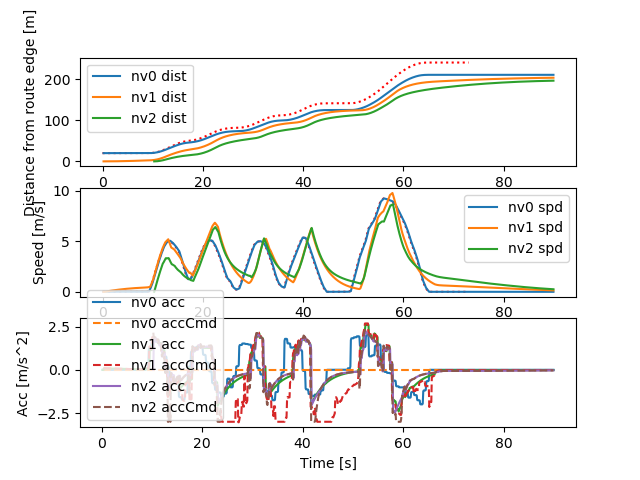

The data file committed next to this chart (first rows):
Realtime [sec], Sim Time [sec], Sim Time from MPC [sec], MPC runtime, v0_dist [m], v0_lane [-], v0_spd [m/s], v0_acc [m/s2], v1_dist [m], v1_lane [-], v1_spd [m/s], v1_acc [m/s2], v1_accCmd [m/s2], v2_dist [m], v2_lane [-], v2_spd [m/s], v2_acc [m/s2], v2_accCmd [m/s2]
0.119, 0.2, nan, 0.008395, 20.0, -76146229#1_0, 0.0, 0.0, 0.0, -76146229#1_0, 0.0, 0.0, nan, nan, nan, nan, nan, nan
0.1281, 0.3, nan, 0.005773, 20.0, -76146229#1_0, 0.0, 0.0, 0.0, -76146229#1_0, 0.0, 0.0, nan, nan, nan, nan, nan, nan
0.2151, 0.4, 0.3, 0.008549, 20.0, -76146229#1_0, 0.0, 0.0, 0.0, -76146229#1_0, 0.0, 0.0, 0.09435, nan, nan, nan, nan, nan
0.315, 0.5, 0.4, 0.008343, 20.0, -76146229#1_0, 0.0, 0.0, 0.0009131, -76146229#1_0, 0.009131, 0.09131, 0.09435, nan, nan, nan, nan, nan
0.4148, 0.6, 0.5, 0.008152, 20.0, -76146229#1_0, 0.0, 0.0, 0.002739, -76146229#1_0, 0.01826, 0.09131, 0.08981, nan, nan, nan, nan, nan
0.5149, 0.7, 0.6, 0.007913, 20.0, -76146229#1_0, 0.0, 0.0, 0.005434, -76146229#1_0, 0.02695, 0.08691, 0.08858, nan, nan, nan, nan, nan
0.6151, 0.8, 0.7, 0.008319, 20.0, -76146229#1_0, 0.0, 0.0, 0.008987, -76146229#1_0, 0.03552, 0.08572, 0.08756, nan, nan, nan, nan, nan
0.7156, 0.9, 0.8, 0.009367, 20.0, -76146229#1_0, 0.0, 0.0, 0.01339, -76146229#1_0, 0.044, 0.08473, 0.08643, nan, nan, nan, nan, nan
0.8151, 1.0, 0.9, 0.008119, 20.0, -76146229#1_0, 0.0, 0.0, 0.01862, -76146229#1_0, 0.05236, 0.08364, 0.0853, nan, nan, nan, nan, nan
0.9145, 1.1, 1.0, 0.007768, 20.0, -76146229#1_0, 0.0, 0.0, 0.02468, -76146229#1_0, 0.06062, 0.08255, 0.08418, nan, nan, nan, nan, nan
1.014, 1.2, 1.1, 0.007921, 20.0, -76146229#1_0, 0.0, 0.0, 0.03156, -76146229#1_0, 0.06876, 0.08147, 0.08308, nan, nan, nan, nan, nan
1.215, 1.3, 1.2, 0.008147, 20.0, -76146229#1_0, 0.0, 0.0, 0.03924, -76146229#1_0, 0.0768, 0.0804, 0.08198, nan, nan, nan, nan, nan
1.225, 1.4, 1.2, 0.006452, 20.0, -76146229#1_0, 0.0, 0.0, 0.04771, -76146229#1_0, 0.08474, 0.07934, 0.08198, nan, nan, nan, nan, nan
1.315, 1.5, 1.4, 0.008445, 20.0, -76146229#1_0, 0.0, 0.0, 0.05698, -76146229#1_0, 0.09267, 0.07934, 0.07981, nan, nan, nan, nan, nan
1.414, 1.6, 1.5, 0.007851, 20.0, -76146229#1_0, 0.0, 0.0, 0.06702, -76146229#1_0, 0.1004, 0.07724, 0.07869, nan, nan, nan, nan, nan
1.515, 1.7, 1.6, 0.00832, 20.0, -76146229#1_0, 0.0, 0.0, 0.07782, -76146229#1_0, 0.108, 0.07615, 0.07766, nan, nan, nan, nan, nan
1.615, 1.8, 1.7, 0.008672, 20.0, -76146229#1_0, 0.0, 0.0, 0.08937, -76146229#1_0, 0.1155, 0.07515, 0.07661, nan, nan, nan, nan, nan
1.715, 1.9, 1.8, 0.008465, 20.0, -76146229#1_0, 0.0, 0.0, 0.1017, -76146229#1_0, 0.1229, 0.07414, 0.07556, nan, nan, nan, nan, nan
1.815, 2.0, 1.9, 0.007879, 20.0, -76146229#1_0, 0.0, 0.0, 0.1147, -76146229#1_0, 0.1303, 0.07312, 0.07452, nan, nan, nan, nan, nan
1.914, 2.1, 2.0, 0.00782, 20.0, -76146229#1_0, 0.0, 0.0, 0.1284, -76146229#1_0, 0.1375, 0.07212, 0.07349, nan, nan, nan, nan, nan
2.016, 2.2, 2.1, 0.008935, 20.0, -76146229#1_0, 0.0, 0.0, 0.1429, -76146229#1_0, 0.1446, 0.07112, 0.07247, nan, nan, nan, nan, nan
2.115, 2.3, 2.2, 0.008864, 20.0, -76146229#1_0, 0.0, 0.0, 0.1581, -76146229#1_0, 0.1516, 0.07013, 0.07145, nan, nan, nan, nan, nan
2.314, 2.4, 2.3, 0.007974, 20.0, -76146229#1_0, 0.0, 0.0, 0.1739, -76146229#1_0, 0.1585, 0.06915, 0.07045, nan, nan, nan, nan, nan
2.324, 2.5, 2.3, 0.006678, 20.0, -76146229#1_0, 0.0, 0.0, 0.1904, -76146229#1_0, 0.1653, 0.06817, 0.07045, nan, nan, nan, nan, nan
2.414, 2.6, 2.5, 0.007854, 20.0, -76146229#1_0, 0.0, 0.0, 0.2077, -76146229#1_0, 0.1721, 0.06817, 0.06846, nan, nan, nan, nan, nan
2.514, 2.7, 2.6, 0.007556, 20.0, -76146229#1_0, 0.0, 0.0, 0.2255, -76146229#1_0, 0.1788, 0.06625, 0.06743, nan, nan, nan, nan, nan
2.614, 2.8, 2.7, 0.007998, 20.0, -76146229#1_0, 0.0, 0.0, 0.2441, -76146229#1_0, 0.1853, 0.06525, 0.06649, nan, nan, nan, nan, nan
2.715, 2.9, 2.8, 0.008031, 20.0, -76146229#1_0, 0.0, 0.0, 0.2632, -76146229#1_0, 0.1917, 0.06434, 0.06552, nan, nan, nan, nan, nan
2.814, 3.0, 2.9, 0.0078, 20.0, -76146229#1_0, 0.0, 0.0, 0.283, -76146229#1_0, 0.1981, 0.06341, 0.06456, nan, nan, nan, nan, nan
2.915, 3.1, 3.0, 0.008252, 20.0, -76146229#1_0, 0.0, 0.0, 0.3035, -76146229#1_0, 0.2043, 0.06248, 0.06361, nan, nan, nan, nan, nan
3.014, 3.2, 3.1, 0.008853, 20.0, -76146229#1_0, 0.0, 0.0, 0.3245, -76146229#1_0, 0.2105, 0.06156, 0.06267, nan, nan, nan, nan, nan
3.115, 3.3, 3.2, 0.008495, 20.0, -76146229#1_0, 0.0, 0.0, 0.3462, -76146229#1_0, 0.2165, 0.06065, 0.06174, nan, nan, nan, nan, nan
3.214, 3.4, 3.3, 0.007815, 20.0, -76146229#1_0, 0.0, 0.0, 0.3684, -76146229#1_0, 0.2225, 0.05975, 0.06081, nan, nan, nan, nan, nan
3.414, 3.5, 3.4, 0.008155, 20.0, -76146229#1_0, 0.0, 0.0, 0.3913, -76146229#1_0, 0.2284, 0.05885, 0.05989, nan, nan, nan, nan, nan
3.424, 3.6, 3.4, 0.006587, 20.0, -76146229#1_0, 0.0, 0.0, 0.4147, -76146229#1_0, 0.2342, 0.05796, 0.05989, nan, nan, nan, nan, nan
3.515, 3.7, 3.6, 0.009119, 20.0, -76146229#1_0, 0.0, 0.0, 0.4387, -76146229#1_0, 0.24, 0.05796, 0.05808, nan, nan, nan, nan, nan
3.615, 3.8, 3.7, 0.008826, 20.0, -76146229#1_0, 0.0, 0.0, 0.4632, -76146229#1_0, 0.2456, 0.0562, 0.05714, nan, nan, nan, nan, nan
3.714, 3.9, 3.8, 0.007904, 20.0, -76146229#1_0, 0.0, 0.0, 0.4883, -76146229#1_0, 0.2511, 0.05529, 0.05628, nan, nan, nan, nan, nan
3.816, 4.0, 3.9, 0.009653, 20.0, -76146229#1_0, 0.0, 0.0, 0.514, -76146229#1_0, 0.2566, 0.05446, 0.0554, nan, nan, nan, nan, nan
3.914, 4.1, 4.0, 0.007649, 20.0, -76146229#1_0, 0.0, 0.0, 0.5402, -76146229#1_0, 0.2619, 0.05361, 0.05453, nan, nan, nan, nan, nan
4.015, 4.2, 4.1, 0.008326, 20.0, -76146229#1_0, 0.0, 0.0, 0.5669, -76146229#1_0, 0.2672, 0.05277, 0.05366, nan, nan, nan, nan, nan
4.114, 4.3, 4.2, 0.008206, 20.0, -76146229#1_0, 0.0, 0.0, 0.5942, -76146229#1_0, 0.2724, 0.05193, 0.0528, nan, nan, nan, nan, nan
4.214, 4.4, 4.3, 0.008164, 20.0, -76146229#1_0, 0.0, 0.0, 0.6219, -76146229#1_0, 0.2775, 0.0511, 0.05195, nan, nan, nan, nan, nan
4.315, 4.5, 4.4, 0.008624, 20.0, -76146229#1_0, 0.0, 0.0, 0.6502, -76146229#1_0, 0.2825, 0.05027, 0.05111, nan, nan, nan, nan, nan
4.514, 4.6, 4.5, 0.007547, 20.0, -76146229#1_0, 0.0, 0.0, 0.6789, -76146229#1_0, 0.2875, 0.04946, 0.05027, nan, nan, nan, nan, nan
4.523, 4.7, 4.5, 0.006616, 20.0, -76146229#1_0, 0.0, 0.0, 0.7081, -76146229#1_0, 0.2924, 0.04865, 0.05027, nan, nan, nan, nan, nan
4.615, 4.8, 4.7, 0.008115, 20.0, -76146229#1_0, 0.0, 0.0, 0.7379, -76146229#1_0, 0.2972, 0.04865, 0.04862, nan, nan, nan, nan, nan
4.715, 4.9, 4.8, 0.00859, 20.0, -76146229#1_0, 0.0, 0.0, 0.7681, -76146229#1_0, 0.3019, 0.04705, 0.04776, nan, nan, nan, nan, nan
4.815, 5.0, 4.9, 0.008167, 20.0, -76146229#1_0, 0.0, 0.0, 0.7987, -76146229#1_0, 0.3065, 0.04622, 0.04699, nan, nan, nan, nan, nan
4.914, 5.1, 5.0, 0.007749, 20.0, -76146229#1_0, 0.0, 0.0, 0.8298, -76146229#1_0, 0.3111, 0.04547, 0.04619, nan, nan, nan, nan, nan
5.015, 5.2, 5.1, 0.0081, 20.0, -76146229#1_0, 0.0, 0.0, 0.8614, -76146229#1_0, 0.3156, 0.0447, 0.04539, nan, nan, nan, nan, nan
5.113, 5.3, 5.2, 0.007816, 20.0, -76146229#1_0, 0.0, 0.0, 0.8934, -76146229#1_0, 0.32, 0.04393, 0.04461, nan, nan, nan, nan, nan
5.213, 5.4, 5.3, 0.00683, 20.0, -76146229#1_0, 0.0, 0.0, 0.9258, -76146229#1_0, 0.3243, 0.04317, 0.04383, nan, nan, nan, nan, nan
5.314, 5.5, 5.4, 0.007918, 20.0, -76146229#1_0, 0.0, 0.0, 0.9587, -76146229#1_0, 0.3285, 0.04241, 0.04305, nan, nan, nan, nan, nan
5.414, 5.6, 5.5, 0.008252, 20.0, -76146229#1_0, 0.0, 0.0, 0.9919, -76146229#1_0, 0.3327, 0.04167, 0.04229, nan, nan, nan, nan, nan
5.615, 5.7, 5.6, 0.008239, 20.0, -76146229#1_0, 0.0, 0.0, 1.026, -76146229#1_0, 0.3368, 0.04093, 0.04153, nan, nan, nan, nan, nan
5.625, 5.8, 5.6, 0.006616, 20.0, -76146229#1_0, 0.0, 0.0, 1.06, -76146229#1_0, 0.3408, 0.04019, 0.04153, nan, nan, nan, nan, nan
5.715, 5.9, 5.8, 0.008229, 20.0, -76146229#1_0, 0.0, 0.0, 1.094, -76146229#1_0, 0.3448, 0.04019, 0.04003, nan, nan, nan, nan, nan
5.815, 6.0, 5.9, 0.00806, 20.0, -76146229#1_0, 0.0, 0.0, 1.129, -76146229#1_0, 0.3487, 0.03874, 0.03926, nan, nan, nan, nan, nan
5.914, 6.1, 6.0, 0.007756, 20.0, -76146229#1_0, 0.0, 0.0, 1.164, -76146229#1_0, 0.3525, 0.03799, 0.03856, nan, nan, nan, nan, nan
... 838 more rows
